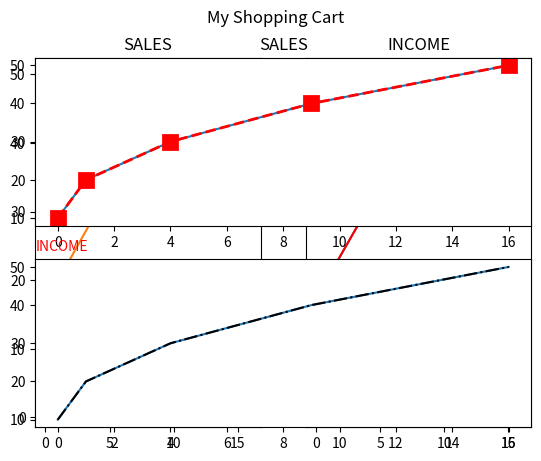

Write Python code to recreate this figure.
import matplotlib.pyplot as plt
import numpy as np

## Display multiple plots.
# With the "subplot()" function, you can display multiple plots on the same figure.

# Syntax: plt.subplot(nrows, ncols, plot_number)

#plot 1:
x = np.array([0, 1, 4, 9, 16])
y = np.array([3, 8, 1, 10, 2])
plt.subplot(1, 2, 1) # Create a subplot with 1 row and 2 columns, and the first plot.
plt.plot(x, y)

#plot 2:
x = np.array([0, 1, 4, 9, 16])
y = np.array([10, 20, 30, 40, 50])
plt.subplot(1, 2, 2) # Create a subplot with 1 row and 2 columns, and the second plot.
plt.plot(x, y)

plt.show()

#e.g. Draw 2 plots "on top" of each other.

#plot 1:
plt.subplot(2, 1, 1) # Create a subplot with 2 rows and 1 column, and the first plot.
plt.plot(x, y)

#plot 2:
plt.subplot(2, 1, 2) # Create a subplot with 2 rows and 1 column, and the second plot.
plt.plot(x, y)

plt.show()


## Title.
# The "title()" function sets the title of the figure.
# The "xlabel()" and "ylabel()" functions set the x- and y-axis labels.
# The "legend()" function adds a legend to the figure.

#plot 1:
plt.subplot(1, 2, 1)
plt.plot(x, y)
plt.title('SALES')
#plot 2:
plt.subplot(1, 2, 2)
plt.plot(x, y, 'r', '--')
plt.title('INCOME')

plt.show()


## Super Title.
# The "suptitle()" function sets the super title of the figure.

#plot 1:
plt.subplot(2, 1, 1)
plt.plot(x, y, c='r', ls='--', marker='s', ms=10, mew=2, lw=2)
plt.title('SALES')
#plot 2:
plt.subplot(2, 1, 2)
plt.plot(x, y, c='k', ls='-.')
plt.title('INCOME', c='r', fontsize=10, loc='left')

plt.suptitle('My Shopping Cart')
plt.show()
